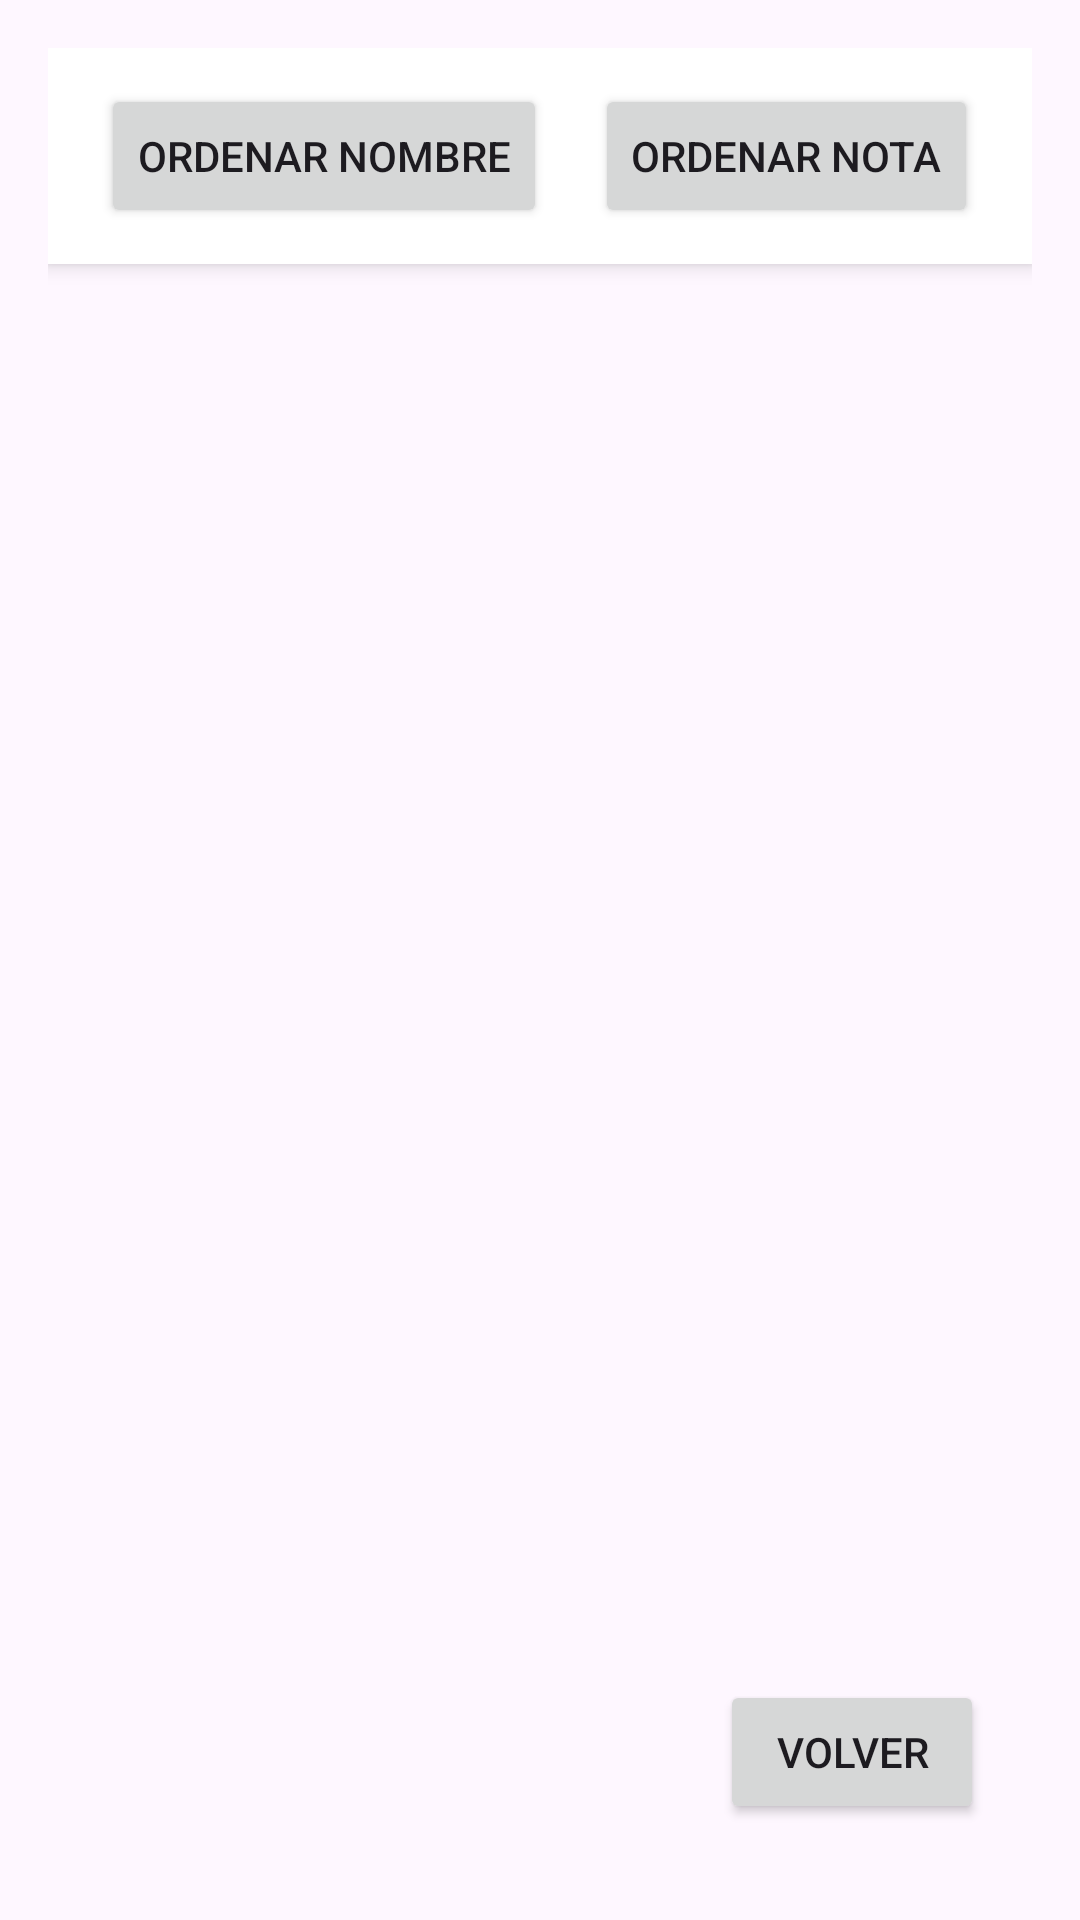

The Android layout XML behind this screen, and the referenced resources:
<!-- AndroidManifest.xml: application theme Theme.TrabajoInicial -->
<!-- res/layout/activity_show.xml -->
<?xml version="1.0" encoding="utf-8"?>
<RelativeLayout
    xmlns:android="http://schemas.android.com/apk/res/android"
    xmlns:app="http://schemas.android.com/apk/res-auto"
    android:layout_width="match_parent"
    android:layout_height="match_parent"
    android:padding="16dp">

    
    <androidx.recyclerview.widget.RecyclerView
        android:id="@+id/recyclerAsignaturas"
        android:layout_width="match_parent"
        android:layout_height="match_parent"
        android:layout_below="@+id/contenedorBotones"
        android:layout_above="@id/botonVolver"
        />

    
    <LinearLayout
        android:id="@+id/contenedorBotones"
        android:layout_width="match_parent"
        android:layout_height="wrap_content"
        android:orientation="horizontal"
        android:padding="12dp"
        android:gravity="center"
        android:layout_alignParentTop="true"
        android:background="#FFFFFF"
        android:elevation="4dp">

        
        <Button
             android:id="@+id/botonOrdenarNombre"
             android:layout_width="wrap_content"
             android:layout_height="wrap_content"
             android:text="@string/ordenar_por_nombre"
        />

        
        <Space
            android:layout_width="16dp"
            android:layout_height="wrap_content"
            />

        
        <Button
             android:id="@+id/botonOrdenarNota"
             android:layout_width="wrap_content"
             android:layout_height="wrap_content"
             android:text="@string/ordenar_por_nota"
        />
    </LinearLayout>

    
    <Button
        android:id="@+id/botonVolver"
        android:layout_width="wrap_content"
        android:layout_height="wrap_content"
        android:text="@string/volver"
        android:layout_alignParentBottom="true"
        android:layout_alignParentEnd="true"
        android:layout_margin="16dp"
        />



</RelativeLayout >
<!-- resources referenced by this layout -->
<resources>
  <string name="ordenar_por_nombre">Ordenar Nombre</string>
  <string name="ordenar_por_nota">Ordenar Nota</string>
  <string name="volver">Volver</string>
  <style name="Theme.TrabajoInicial" parent="Base.Theme.TrabajoInicial" />
  <style name="Base.Theme.TrabajoInicial" parent="Theme.Material3.Light.NoActionBar">
          
          
      </style>
</resources>
